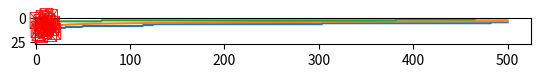

Here is the Python script that generated this plot: (Note: this script raises an exception after producing the figure.)
# Bibliotecas y funciones misceláneas

import matplotlib.pyplot as plt
from scipy import optimize
import numpy as np
import random

def dibujar_tablero(sol):
    '''
    Recibe una solución del problema de las n-reinas y la grafica en un tablero de ajedrez
    '''
    chessboard = np.zeros((len(sol),len(sol)))
    chessboard[1::2,0::2] = 1
    chessboard[0::2,1::2] = 1
    plt.imshow(chessboard, cmap='binary')
    for i in range(len(sol)):
        plt.text(i, sol[i], '♕', fontsize=12, ha='center', va='center', color='red')
    plt.show()

def f(X):
    '''
    Funcion de pruebas en el formato scypy optimize
    '''
    x,y = X
    return ( 4 * np.sin(np.pi * x) + 6 * np.sin(np.pi * y)) + (x - 1)**2 + (y - 1)**2

def f2(X):
    '''
    Funcion de pruebas en el formato scypy optimize
    '''
    return ( 4 * np.sin(np.pi * X[0]) + 6 * np.sin(np.pi * X[1])) + (X[0] - 1)**2 + (X[1] - 1)**2
    
def dibujar_estadisticas(stats):
    '''
    Dibuja el progreso del algoritmo genético
    '''
    lGen=list(range(len(stats['max'])))
    
    plt.plot(lGen, stats['max'], lGen, stats['media'], lGen, stats['min'])
    plt.show()

def poblacionInicial(tamPob, nR, test=False):
    '''
    Genera una poblacion inicial,
    recibe:
        tamPob: tamaño de población
        nR: Número de reinas
        test: corrida con semilla controlada
    regresa:
        pob: población inicial generada de forma aleatoria.
    '''
    if test:
        random.seed(0)
    ordenada=list(range(nR))
    pob=[]
    for _ in range(tamPob):
        random.shuffle(ordenada)
        pob.append(ordenada[:])
    return pob

def aptitud(s):
    '''
    Realiza el conteo de conflictos de la entrada
    recibe:
        s: conjunto a evaluar
    regresa:
        n: numero de conflictos
    '''
    n=0
    for e in range(len(s)):
        i=1
        while e+i < len(s):
            if s[e+i] == s[e]+i:
                n+=1
            if s[e+i] == s[e]-i:
                n+=1
            i+=1
            if s[e]+i > len(s) and s[e]-i < 0:
                break
    return n

def cruza(s1,s2, test=False):
    '''
    Realiza la cruza (sexual) de dos individuos
    recibe:
        s1: Padre 1
        s2: Padre 2
    regresa:
        h: hijo
    '''
    nR=len(s1)
    if test:
        random.seed(0)

    a=random.randint(0, nR - 1)
    b=random.randint(0, nR - 1)
    
    while a == b:
        b=random.randint(0, nR - 1)
        
    if a > b:
        a,b = b,a
        
    h=[]
    
    for i in range(nR):
        if s2[i] not in s1[a:b]:
            h.append(s2[i])
    
    return h[:a] + s1[a:b] + h[a:]

def mutacion(s,probaMut,test=False):
    '''
    Realiza un intercambio entre dos elementos de indices aleatorios
    recibe:
        s: conjunto respuesta a mutar
        test: corrida con semilla controlada
    regresa:
        r: una permutacion de s, producto del intercambio aleatorio de dos elementos de s.
    '''
    if test:
        random.seed(0)
    if random.random() <= probaMut:
        return s
    a=random.randint(0,len(s) -1)
    b=random.randint(0,len(s) -1)
    #evita que i y j sean iguales
    while a==b:
        b=random.randint(0,len(s) -1)
    S=s[:] #evita mutacion de la lista
    S[a],S[b] = S[b],S[a]
    return S

generaciones = 500
nR = 20
tamPob=100
probaMut=0.2
probaCruza=0.5

# inicializa población y evalua fitness

stats={'min':[],'max':[],'media':[]}

poblacion=poblacionInicial(tamPob, nR)
fitness=list(map(aptitud,poblacion))

# Guardar valores para gráficas
stats['min'].append(np.min(fitness))
stats['max'].append(np.max(fitness))
stats['media'].append(np.mean(fitness))

# Inicia ciclo principal
for g in range(generaciones):
    for m in range(int(probaCruza*tamPob)):
        
        # selección de padres
        i=random.randint(0,tamPob -1)
        j=random.randint(0,tamPob -1)
        while i == j:
            j=random.randint(0,tamPob -1)
        
        # Cruza, mutacion y selección por torneo
        h=cruza(poblacion[i],poblacion[j])
        h=mutacion(h,probaMut)
        hf=aptitud(h)
        
        # selección
        p=random.choice([i,j])
        if hf <= fitness[p]:
            poblacion[p]=h
            fitness[p]=hf
                
    # Guardar valores para gráficas
    stats['min'].append(np.min(fitness))
    stats['max'].append(np.max(fitness))
    stats['media'].append(np.mean(fitness))
    
# Se busca al mejor individuo de la población
eindex=fitness.index(min(fitness))
elite = poblacion[eindex]
efit = fitness[eindex]
print(efit)

dibujar_tablero(elite)

dibujar_estadisticas(stats)

x_ini = optimize.brute(f, (slice(-3,5,0.5),slice(-3,5,0.5)),finish=None) # **
x_opt = optimize.fmin_bfgs(f,x_ini)
x_opt

from geneticalgorithm2 import geneticalgorithm2 as ga
from geneticalgorithm2 import Crossover, Mutations, Selection 
from geneticalgorithm2 import Population_initializer

var_bound =np.array([[-3,5]]*2)

model = ga(f2, dimension = 2, 
                variable_type='real', 
                 variable_boundaries = var_bound,
                 variable_type_mixed = None, 
                 function_timeout = 10,
                 algorithm_parameters={'max_num_iteration': None,
                                       'population_size':100,
                                       'mutation_probability':0.1,
                                       'elit_ratio': 0.01,
                                       'crossover_probability': 0.5,
                                       'parents_portion': 0.3,
                                       'crossover_type':'uniform',
                                       'mutation_type': 'uniform_by_center',
                                       'selection_type': 'roulette',
                                       'max_iteration_without_improv':None}
            )

model.run(
    no_plot = False, 
    disable_progress_bar = False,
    set_function = None, 
    apply_function_to_parents = False, 
    start_generation = {'variables':None, 'scores': None},
    studEA = False,
    population_initializer = Population_initializer(select_best_of = 1, local_optimization_step = 'never', local_optimizer = None),
    seed = None
    )